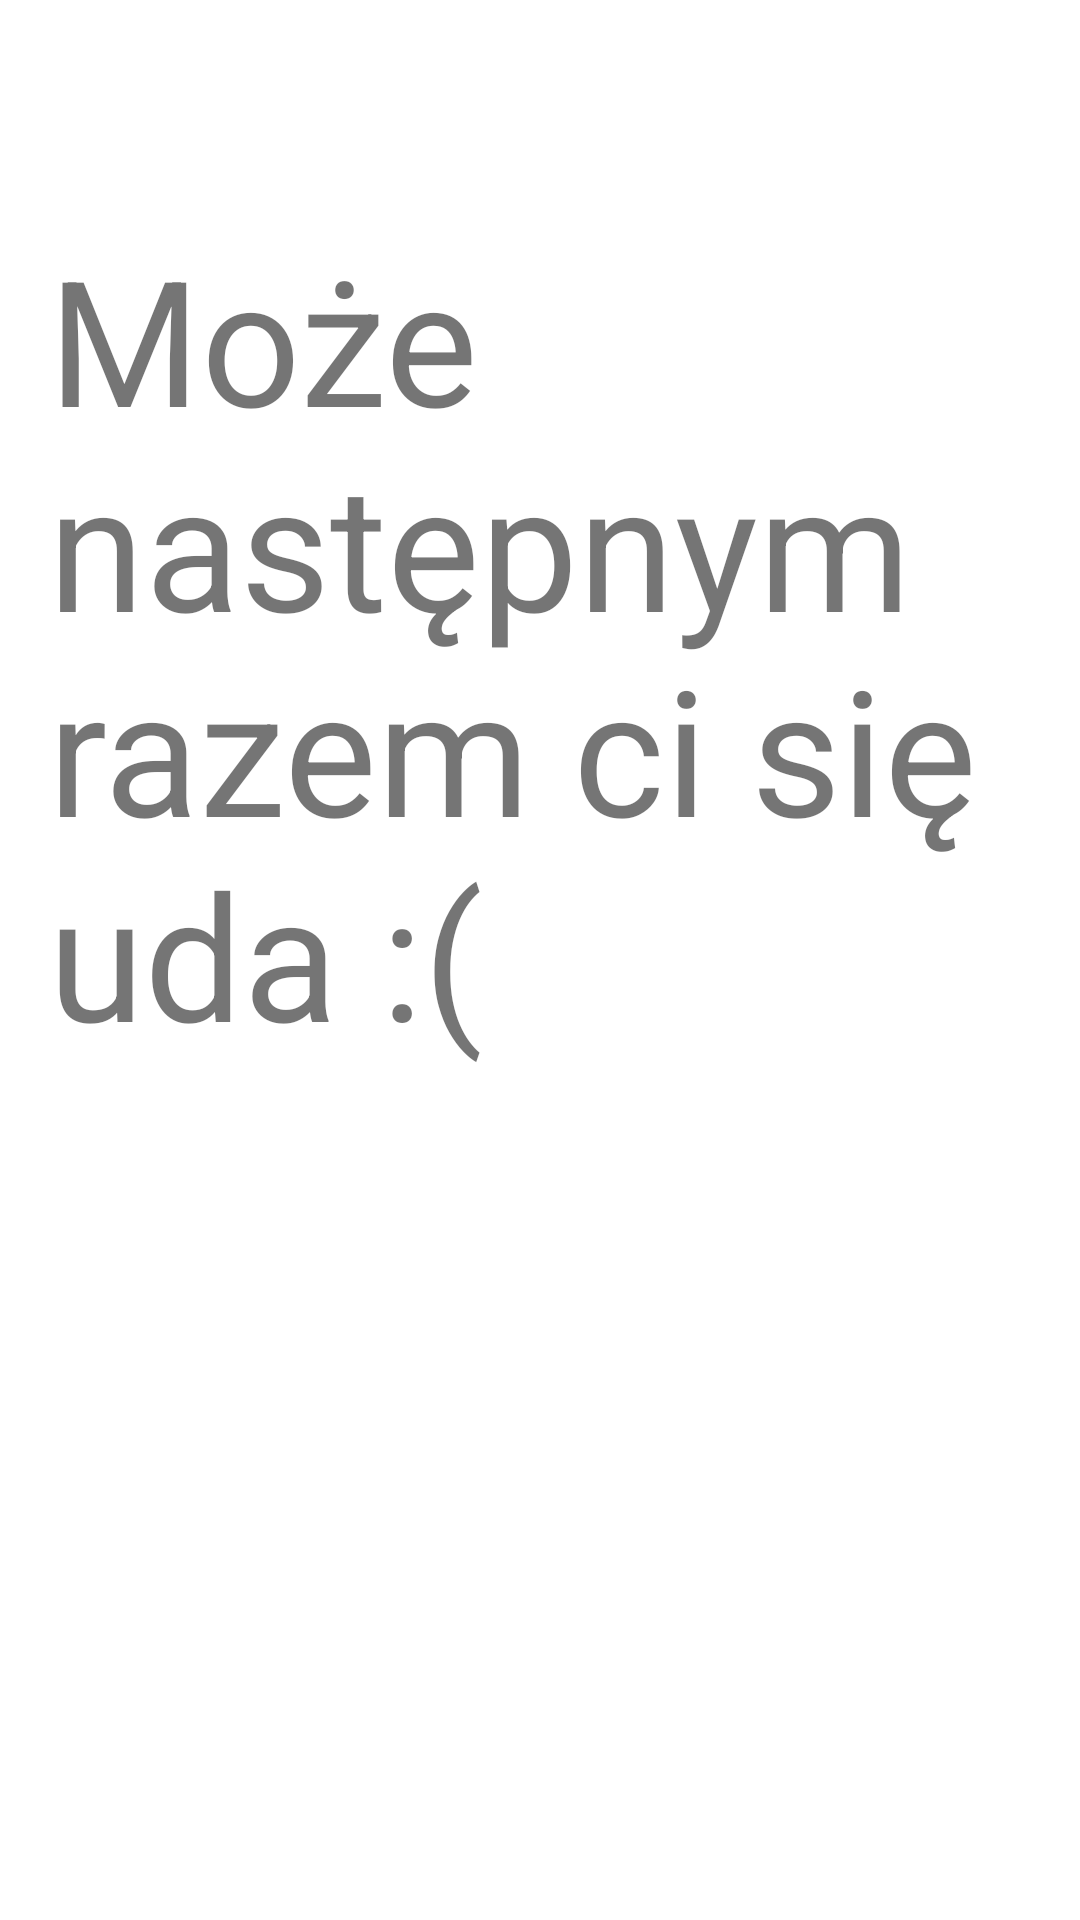

Write the Android layout XML for this screen, with the resource values it uses.
<!-- AndroidManifest.xml: application theme Theme.Numerki -->
<!-- res/layout/activity_lossing.xml -->
<?xml version="1.0" encoding="utf-8"?>
<androidx.constraintlayout.widget.ConstraintLayout xmlns:android="http://schemas.android.com/apk/res/android"
    xmlns:app="http://schemas.android.com/apk/res-auto"
    xmlns:tools="http://schemas.android.com/tools"
    android:layout_width="match_parent"
    android:layout_height="match_parent"
    tools:context=".LossingActivity">

    <TextView
        android:id="@+id/textView"
        android:layout_width="409dp"
        android:layout_height="684dp"
        android:layout_marginStart="16dp"
        android:layout_marginTop="74dp"
        android:text="Może następnym razem ci się uda :("
        android:textSize="175px"
        app:layout_constraintStart_toStartOf="parent"
        app:layout_constraintTop_toTopOf="parent" />
</androidx.constraintlayout.widget.ConstraintLayout>
<!-- resources referenced by this layout -->
<resources>
  <style name="Theme.Numerki" parent="Theme.MaterialComponents.DayNight.DarkActionBar">
          
          <item name="colorPrimary">@color/purple_500</item>
          <item name="colorPrimaryVariant">@color/purple_700</item>
          <item name="colorOnPrimary">@color/white</item>
          
          <item name="colorSecondary">@color/teal_200</item>
          <item name="colorSecondaryVariant">@color/teal_700</item>
          <item name="colorOnSecondary">@color/black</item>
          
          <item name="android:statusBarColor">?attr/colorPrimaryVariant</item>
          
      </style>
  <!-- not gathered from this repository: default colours our renderer supplied (Android Studio template values) -->
  <color name="purple_500">#FF6200EE</color>
  <color name="purple_700">#FF3700B3</color>
  <color name="teal_200">#FF03DAC5</color>
  <color name="teal_700">#FF018786</color>
  <color name="black">#FF000000</color>
  <color name="white">#FFFFFFFF</color>
</resources>
